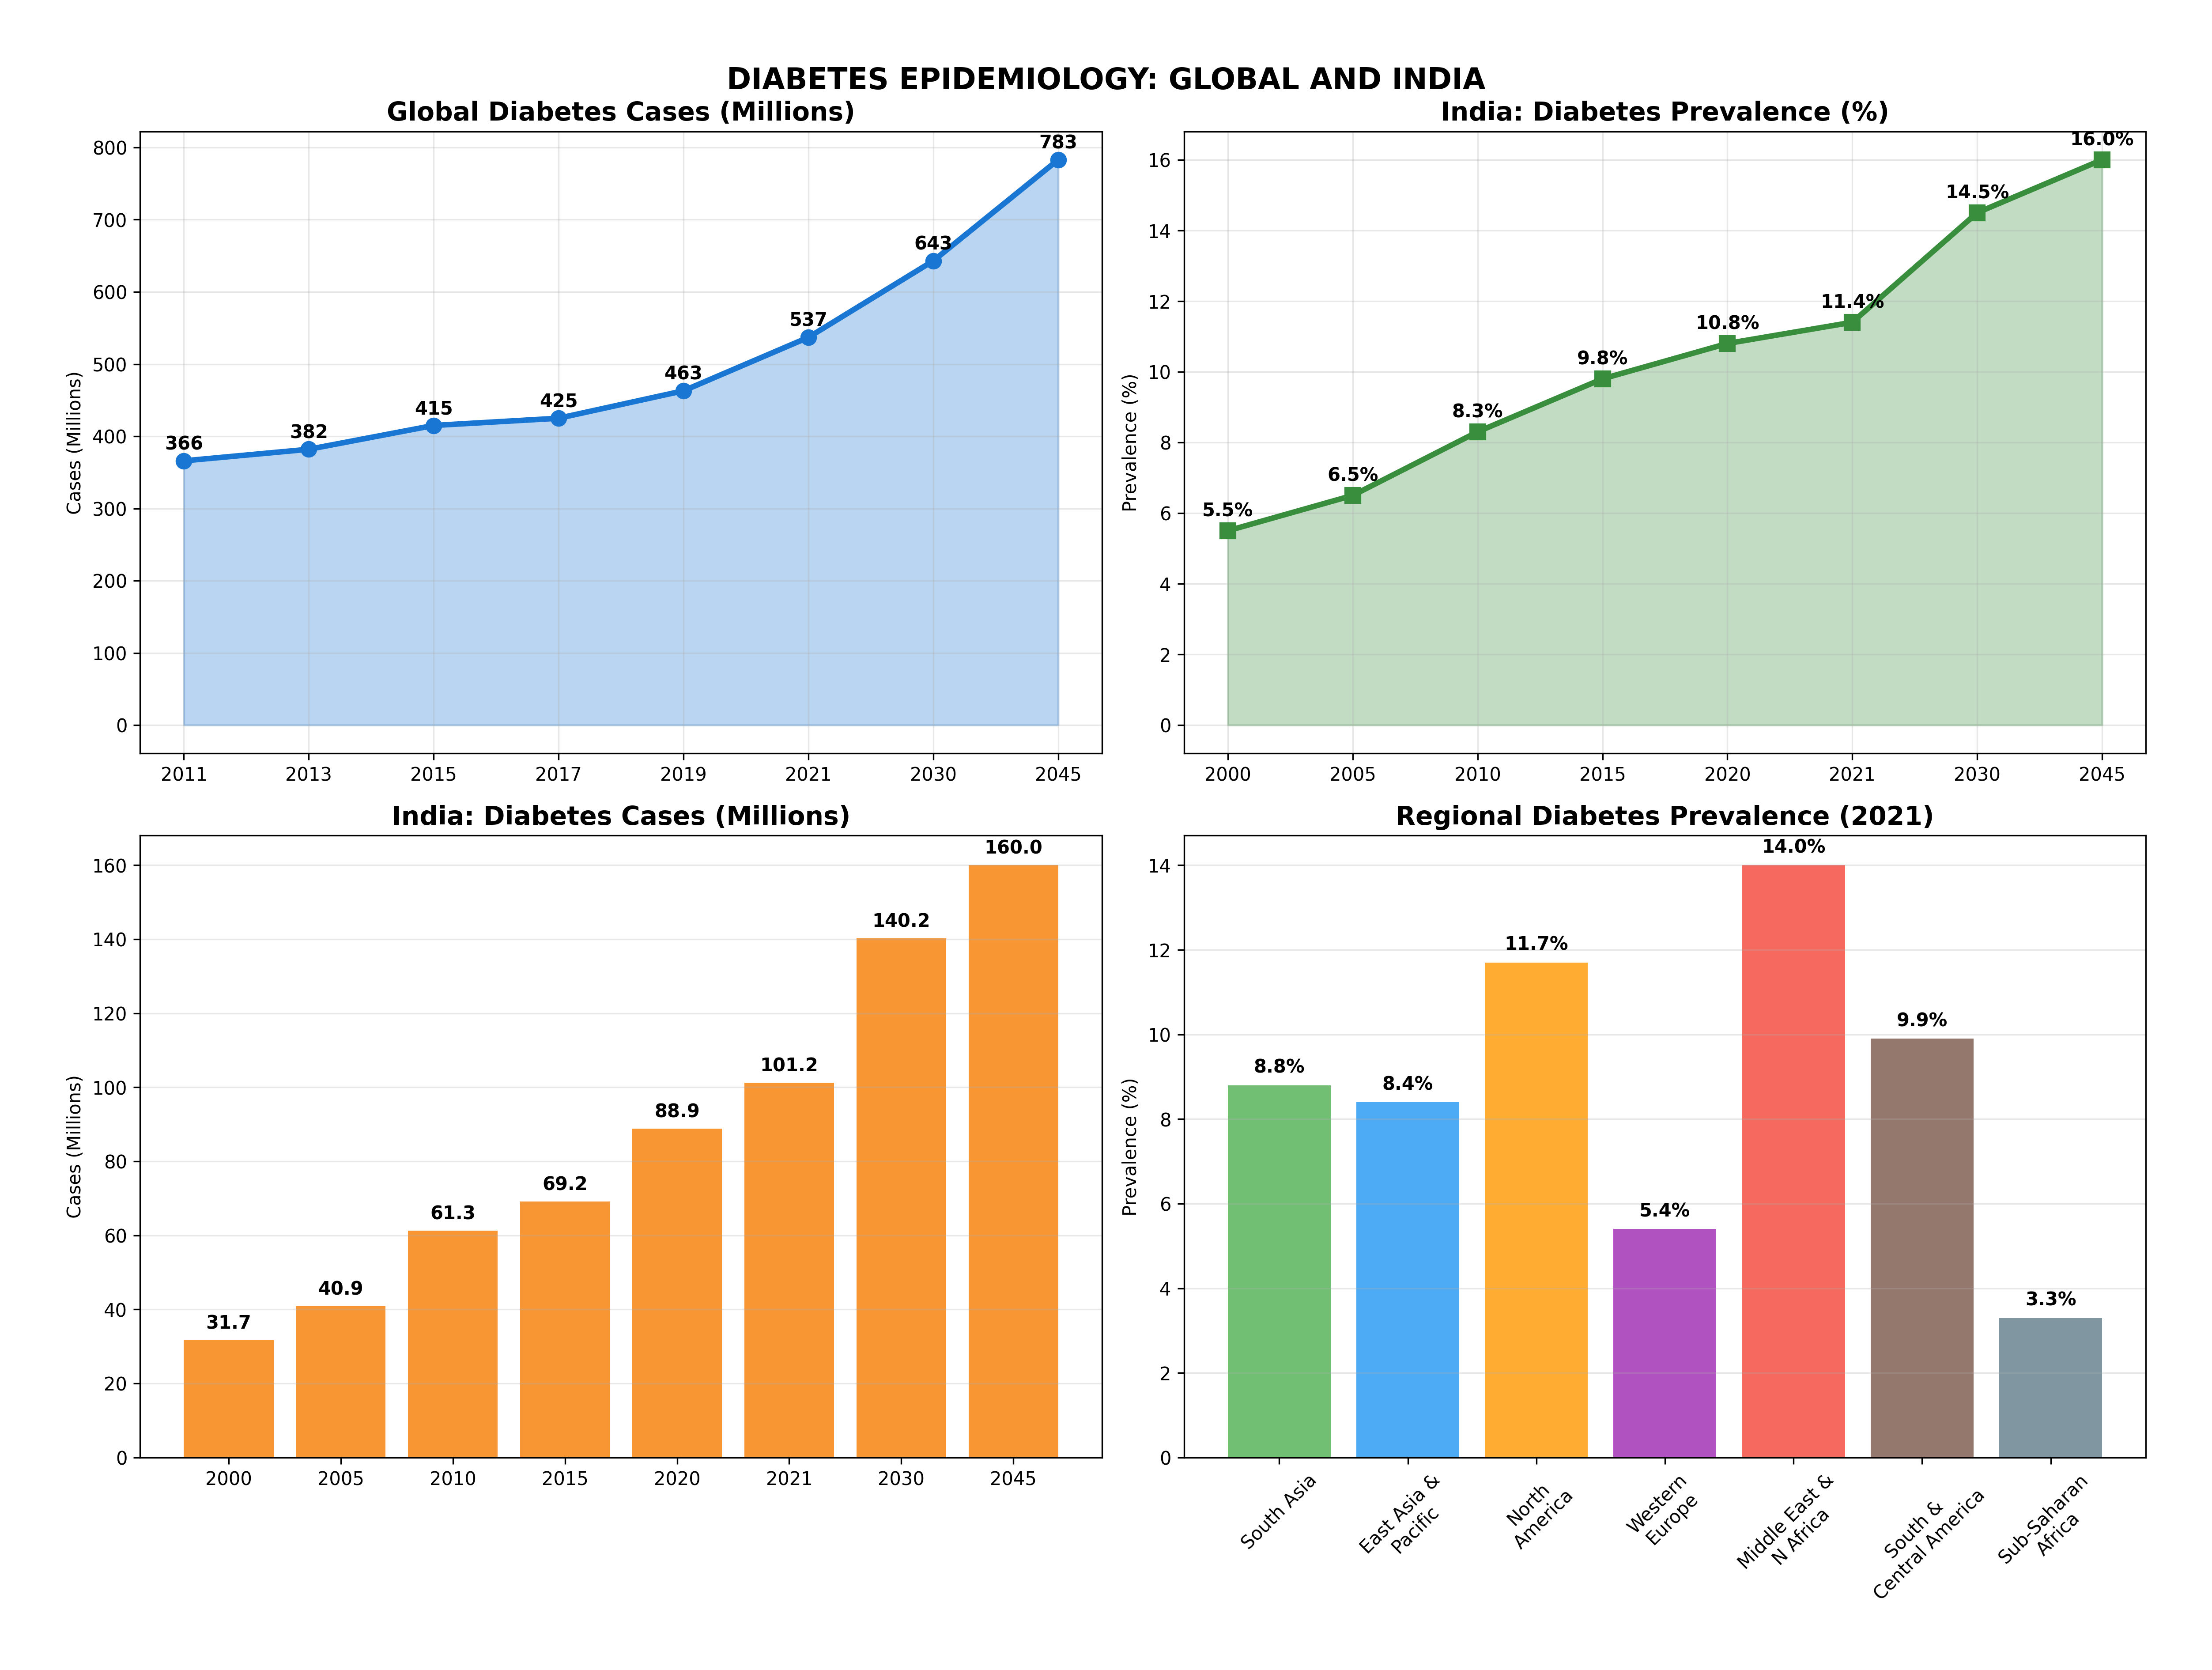

This figure's Python source:
import matplotlib.pyplot as plt
import numpy as np

# Data for global diabetes prevalence (2021 projection)
years = ['2011', '2013', '2015', '2017', '2019', '2021', '2030', '2045']
global_cases = [366, 382, 415, 425, 463, 537, 643, 783]  # in millions

# Indian diabetes prevalence trends
india_years = ['2000', '2005', '2010', '2015', '2020', '2021', '2030', '2045']
india_prevalence = [5.5, 6.5, 8.3, 9.8, 10.8, 11.4, 14.5, 16.0]
india_cases = [31.7, 40.9, 61.3, 69.2, 88.9, 101.2, 140.2, 160.0]  # in millions

# Create subplots
fig, ((ax1, ax2), (ax3, ax4)) = plt.subplots(2, 2, figsize=(16, 12))
fig.suptitle('DIABETES EPIDEMIOLOGY: GLOBAL AND INDIA', fontsize=16, fontweight='bold')

# Global diabetes cases over time
ax1.plot(years, global_cases, marker='o', linewidth=3, markersize=8, color='#1976D2')
ax1.fill_between(years, global_cases, alpha=0.3, color='#1976D2')
ax1.set_title('Global Diabetes Cases (Millions)', fontsize=14, fontweight='bold')
ax1.set_ylabel('Cases (Millions)')
ax1.grid(True, alpha=0.3)
for i, v in enumerate(global_cases):
    ax1.text(i, v + 10, f'{v}', ha='center', va='bottom', fontweight='bold')

# India prevalence over time
ax2.plot(india_years, india_prevalence, marker='s', linewidth=3, markersize=8, color='#388E3C')
ax2.fill_between(india_years, india_prevalence, alpha=0.3, color='#388E3C')
ax2.set_title('India: Diabetes Prevalence (%)', fontsize=14, fontweight='bold')
ax2.set_ylabel('Prevalence (%)')
ax2.grid(True, alpha=0.3)
for i, v in enumerate(india_prevalence):
    ax2.text(i, v + 0.3, f'{v}%', ha='center', va='bottom', fontweight='bold')

# India cases over time
ax3.bar(india_years, india_cases, color='#F57C00', alpha=0.8)
ax3.set_title('India: Diabetes Cases (Millions)', fontsize=14, fontweight='bold')
ax3.set_ylabel('Cases (Millions)')
ax3.grid(True, alpha=0.3, axis='y')
for i, v in enumerate(india_cases):
    ax3.text(i, v + 2, f'{v}', ha='center', va='bottom', fontweight='bold')

# Regional comparison
regions = ['South Asia', 'East Asia &\nPacific', 'North\nAmerica', 'Western\nEurope', 'Middle East &\nN Africa', 'South &\nCentral America', 'Sub-Saharan\nAfrica']
prevalence = [8.8, 8.4, 11.7, 5.4, 14.0, 9.9, 3.3]
colors = ['#4CAF50', '#2196F3', '#FF9800', '#9C27B0', '#F44336', '#795548', '#607D8B']

bars = ax4.bar(regions, prevalence, color=colors, alpha=0.8)
ax4.set_title('Regional Diabetes Prevalence (2021)', fontsize=14, fontweight='bold')
ax4.set_ylabel('Prevalence (%)')
ax4.tick_params(axis='x', rotation=45)
ax4.grid(True, alpha=0.3, axis='y')

for bar, value in zip(bars, prevalence):
    ax4.text(bar.get_x() + bar.get_width()/2, bar.get_height() + 0.2,
             f'{value}%', ha='center', va='bottom', fontweight='bold', fontsize=10)

plt.tight_layout()
plt.savefig('TLM_Diabetes_Mellitus/visualizations/epidemiology_chart.png', dpi=300, bbox_inches='tight', pad_inches=0.5)
plt.close()

print("Epidemiology chart saved as epidemiology_chart.png")
